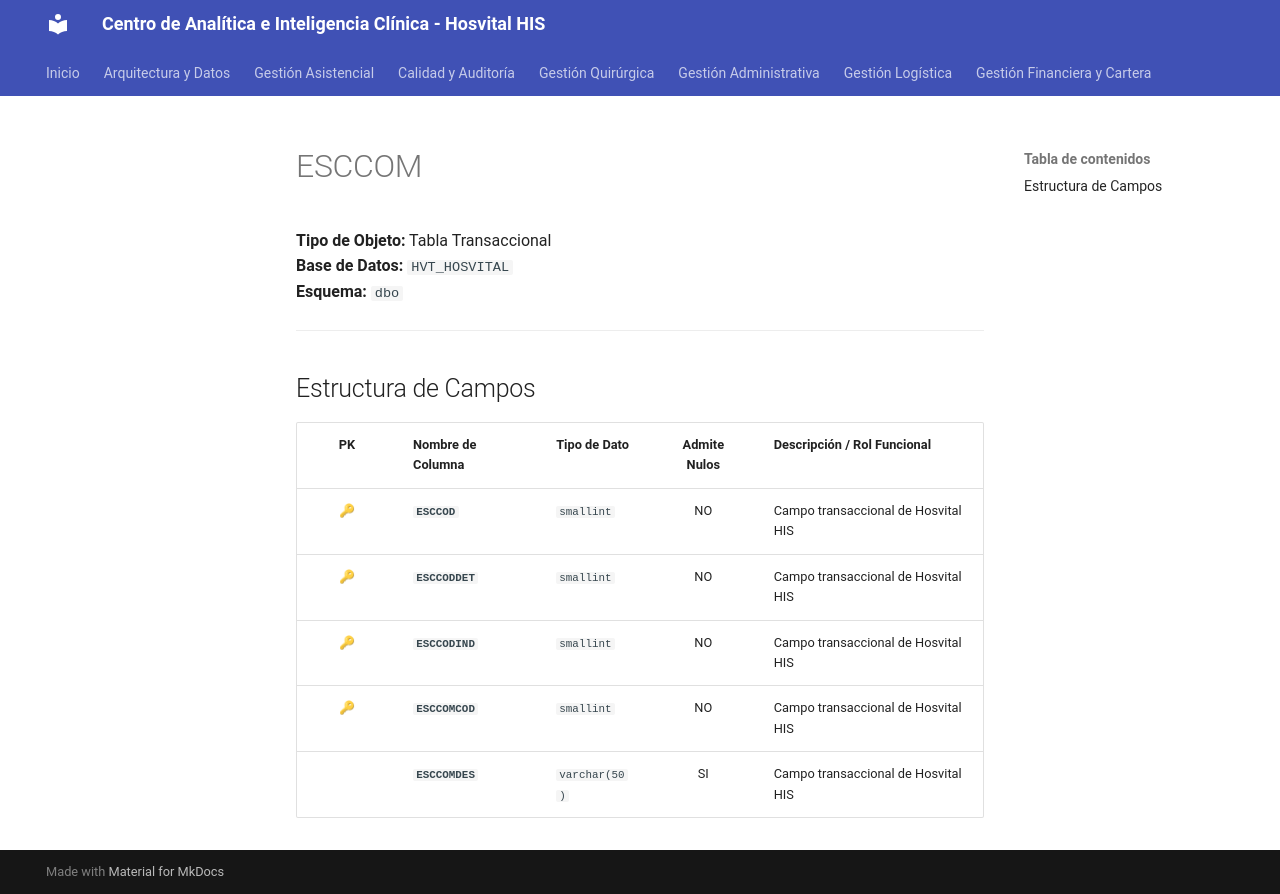

repository: SoporteSaludtech/superset-docs · page: diccionario-general/ESCCOM/index.html · generator: mkdocs

# ESCCOM

**Tipo de Objeto:** Tabla Transaccional  
**Base de Datos:** `HVT_HOSVITAL`  
**Esquema:** `dbo`

---

## Estructura de Campos

| PK | Nombre de Columna | Tipo de Dato | Admite Nulos | Descripción / Rol Funcional |
| :-: | :--- | :--- | :-: | :--- |
| 🔑 | **`ESCCOD`** | `smallint` | NO | Campo transaccional de Hosvital HIS |
| 🔑 | **`ESCCODDET`** | `smallint` | NO | Campo transaccional de Hosvital HIS |
| 🔑 | **`ESCCODIND`** | `smallint` | NO | Campo transaccional de Hosvital HIS |
| 🔑 | **`ESCCOMCOD`** | `smallint` | NO | Campo transaccional de Hosvital HIS |
|  | **`ESCCOMDES`** | `varchar(50)` | SI | Campo transaccional de Hosvital HIS |
